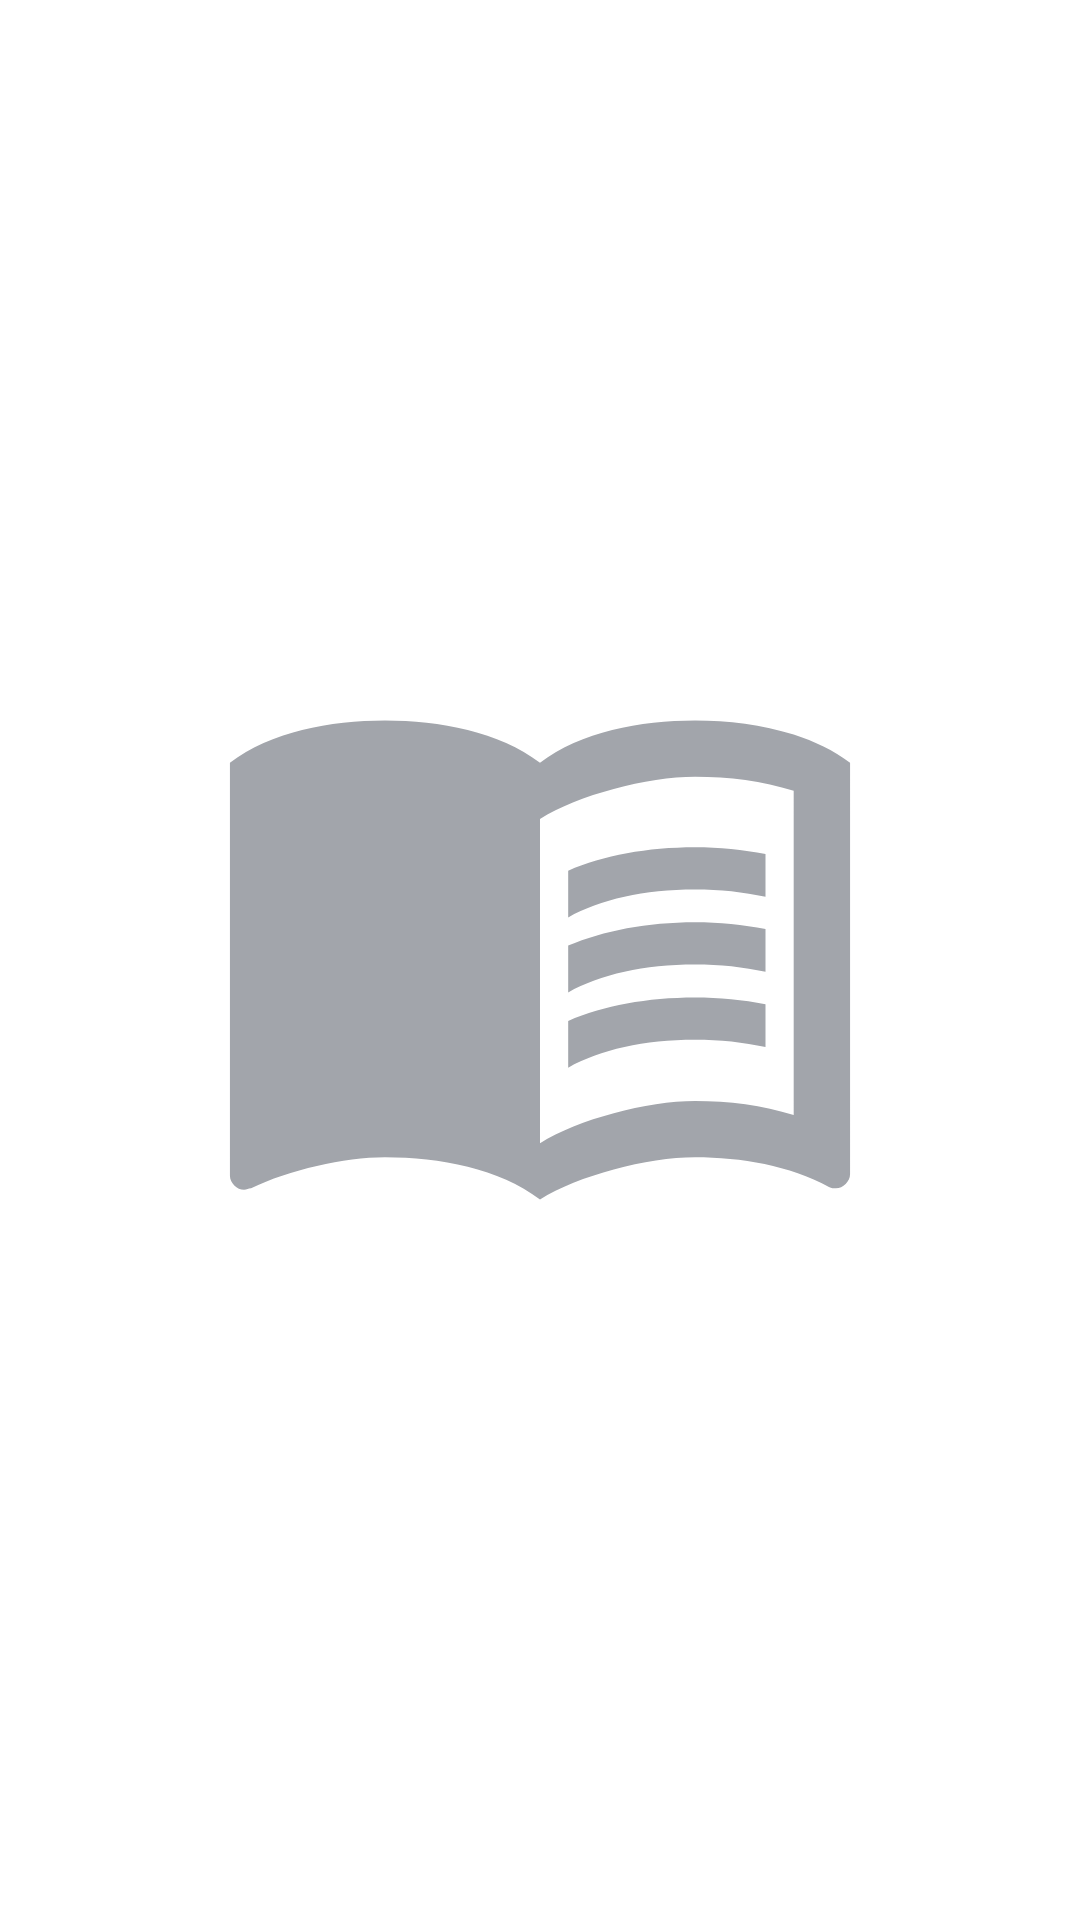

Write the Android layout XML for this screen, with the resource values it uses.
<!-- AndroidManifest.xml: application theme Theme.CalorieX -->
<!-- res/layout/menu_item_diary.xml -->
<ImageView xmlns:android="http://schemas.android.com/apk/res/android"
    android:layout_width="44dp"
    android:layout_height="44dp"
    android:src="@drawable/ic_diary_foreground" />
<!-- resources referenced by this layout -->
<resources>
  <!-- drawable ic_diary_foreground (drawable) -->
  <vector xmlns:android="http://schemas.android.com/apk/res/android"
      android:width="108dp"
      android:height="108dp"
      android:viewportWidth="24"
      android:viewportHeight="24"
      android:tint="#A2A5AB"
      android:autoMirrored="true">
    <group android:scaleX="0.6264"
        android:scaleY="0.6264"
        android:translateX="4.4832"
        android:translateY="3.8568">
      <path
          android:fillColor="@android:color/white"
          android:pathData="M21,5c-1.11,-0.35 -2.33,-0.5 -3.5,-0.5c-1.95,0 -4.05,0.4 -5.5,1.5c-1.45,-1.1 -3.55,-1.5 -5.5,-1.5S2.45,4.9 1,6v14.65c0,0.25 0.25,0.5 0.5,0.5c0.1,0 0.15,-0.05 0.25,-0.05C3.1,20.45 5.05,20 6.5,20c1.95,0 4.05,0.4 5.5,1.5c1.35,-0.85 3.8,-1.5 5.5,-1.5c1.65,0 3.35,0.3 4.75,1.05c0.1,0.05 0.15,0.05 0.25,0.05c0.25,0 0.5,-0.25 0.5,-0.5V6C22.4,5.55 21.75,5.25 21,5zM21,18.5c-1.1,-0.35 -2.3,-0.5 -3.5,-0.5c-1.7,0 -4.15,0.65 -5.5,1.5V8c1.35,-0.85 3.8,-1.5 5.5,-1.5c1.2,0 2.4,0.15 3.5,0.5V18.5z"/>
      <path
          android:fillColor="@android:color/white"
          android:pathData="M17.5,10.5c0.88,0 1.73,0.09 2.5,0.26V9.24C19.21,9.09 18.36,9 17.5,9c-1.7,0 -3.24,0.29 -4.5,0.83v1.66C14.13,10.85 15.7,10.5 17.5,10.5z"/>
      <path
          android:fillColor="@android:color/white"
          android:pathData="M13,12.49v1.66c1.13,-0.64 2.7,-0.99 4.5,-0.99c0.88,0 1.73,0.09 2.5,0.26V11.9c-0.79,-0.15 -1.64,-0.24 -2.5,-0.24C15.8,11.66 14.26,11.96 13,12.49z"/>
      <path
          android:fillColor="@android:color/white"
          android:pathData="M17.5,14.33c-1.7,0 -3.24,0.29 -4.5,0.83v1.66c1.13,-0.64 2.7,-0.99 4.5,-0.99c0.88,0 1.73,0.09 2.5,0.26v-1.52C19.21,14.41 18.36,14.33 17.5,14.33z"/>
    </group>
  </vector>
  <style name="Theme.CalorieX" parent="Theme.MaterialComponents.DayNight.NoActionBar">
          
          <item name="colorPrimary">@color/purple_500</item>
          <item name="colorPrimaryVariant">@color/purple_700</item>
          <item name="colorOnPrimary">@color/white</item>
          
          <item name="colorSecondary">@color/teal_200</item>
          <item name="colorSecondaryVariant">@color/teal_700</item>
          <item name="colorOnSecondary">@color/black</item>
          
          <item name="android:statusBarColor">?attr/colorPrimaryVariant</item>
          
      </style>
  <color name="purple_500">#FF6200EE</color>
  <color name="purple_700">#FF3700B3</color>
  <color name="white">#FFFFFFFF</color>
  <color name="teal_200">#FF03DAC5</color>
  <color name="teal_700">#FF018786</color>
  <color name="black">#FF000000</color>
</resources>
